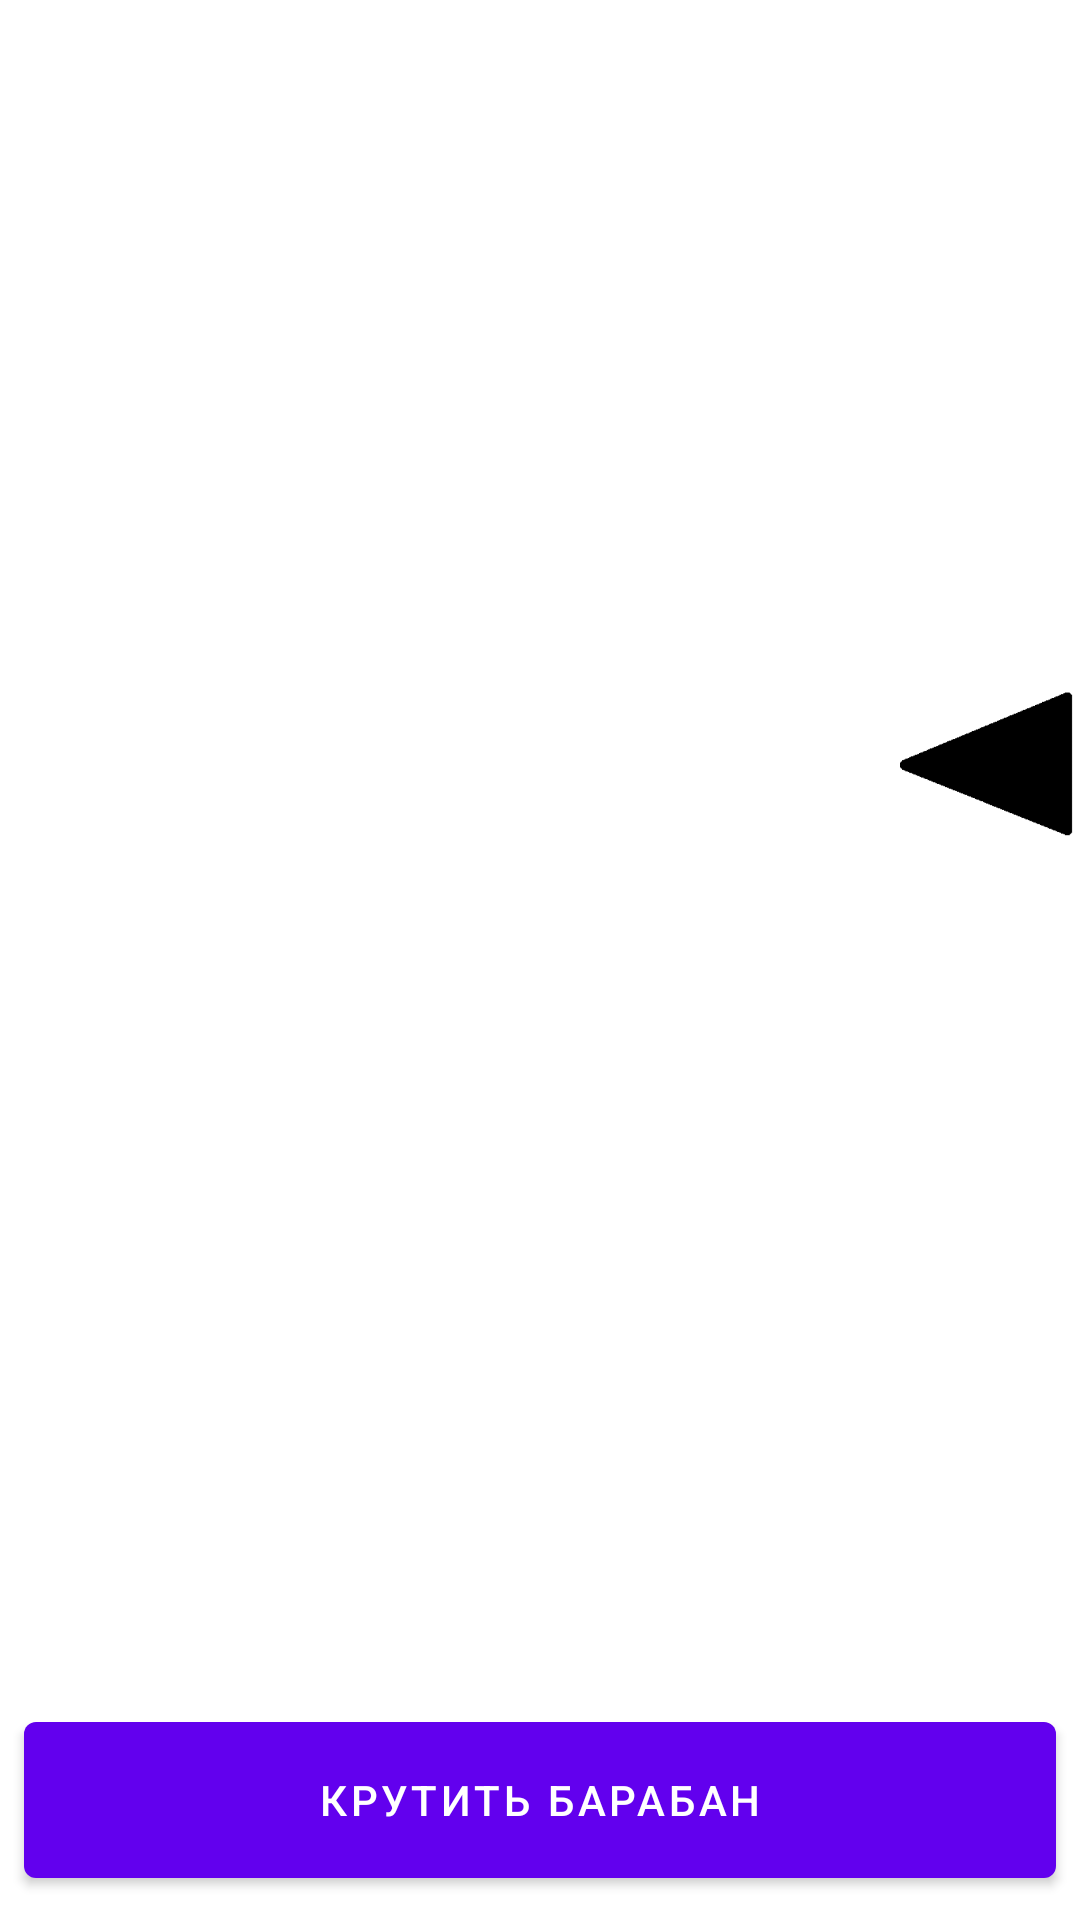

Write the Android layout XML for this screen, with the resource values it uses.
<!-- AndroidManifest.xml: application theme Theme.RecyclerViewWorkShop -->
<!-- res/layout/fragment_vertical_with_tapper.xml -->
<?xml version="1.0" encoding="utf-8"?>
<androidx.constraintlayout.widget.ConstraintLayout
    xmlns:android="http://schemas.android.com/apk/res/android"
    android:layout_width="match_parent"
    android:layout_height="match_parent"
    xmlns:app="http://schemas.android.com/apk/res-auto">

    <androidx.recyclerview.widget.RecyclerView
        android:id="@+id/rvCarousel"
        android:layout_width="0dp"
        android:layout_height="@dimen/barrelHeight"
        android:clipToPadding="false"
        android:clipChildren="false"
        android:orientation="vertical"
        android:clickable="false"
        app:layoutManager="androidx.recyclerview.widget.LinearLayoutManager"
        app:layout_constraintStart_toStartOf="parent"
        app:layout_constraintTop_toTopOf="parent"
        app:layout_constraintEnd_toEndOf="parent"/>

    <ImageView
        android:id="@+id/polygon_2"
        android:layout_height="68dp"
        android:layout_width="64dp"
        android:src="@mipmap/arrow_mark_foreground"
        app:layout_constraintTop_toTopOf="@id/rvCarousel"
        app:layout_constraintEnd_toEndOf="parent"
        app:layout_constraintBottom_toBottomOf="@id/rvCarousel" />

    <com.google.android.material.button.MaterialButton
        android:id="@+id/buttonScroll"
        android:layout_width="match_parent"
        android:layout_height="64dp"
        android:layout_marginHorizontal="8dp"
        android:layout_marginVertical="8dp"
        android:text="Крутить барабан"
        app:layout_constraintStart_toStartOf="parent"
        app:layout_constraintBottom_toBottomOf="parent"
        app:layout_constraintEnd_toEndOf="parent"/>

</androidx.constraintlayout.widget.ConstraintLayout>
<!-- resources referenced by this layout -->
<resources>
  <dimen name="barrelHeight">510dp</dimen>
  <!-- mipmap arrow_mark_foreground: png bitmap (mipmap-hdpi, 1674 bytes) -->
  <style name="Theme.RecyclerViewWorkShop" parent="Theme.MaterialComponents.DayNight.DarkActionBar">
          
          <item name="colorPrimary">@color/purple_500</item>
          <item name="colorPrimaryVariant">@color/purple_700</item>
          <item name="colorOnPrimary">@color/white</item>
          
          <item name="colorSecondary">@color/teal_200</item>
          <item name="colorSecondaryVariant">@color/teal_700</item>
          <item name="colorOnSecondary">@color/black</item>
          
          <item tools:targetApi="l" name="android:statusBarColor">?attr/colorPrimaryVariant</item>
          
      </style>
  <!-- not gathered from this repository: default colours our renderer supplied (Android Studio template values) -->
  <color name="purple_500">#FF6200EE</color>
  <color name="purple_700">#FF3700B3</color>
  <color name="teal_200">#FF03DAC5</color>
  <color name="teal_700">#FF018786</color>
  <color name="black">#FF000000</color>
  <color name="white">#FFFFFFFF</color>
</resources>
